Photos from the image-classification dataset "data" in the GitHub repository msorins/ImageSharpening. Its 2 classes are: blur, sharp.

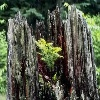
Label: sharp

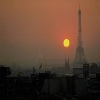
Label: sharp

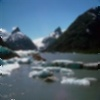
Label: blur

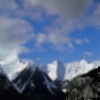
Label: blur

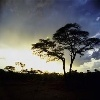
Label: sharp

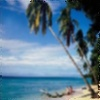
Label: blur
